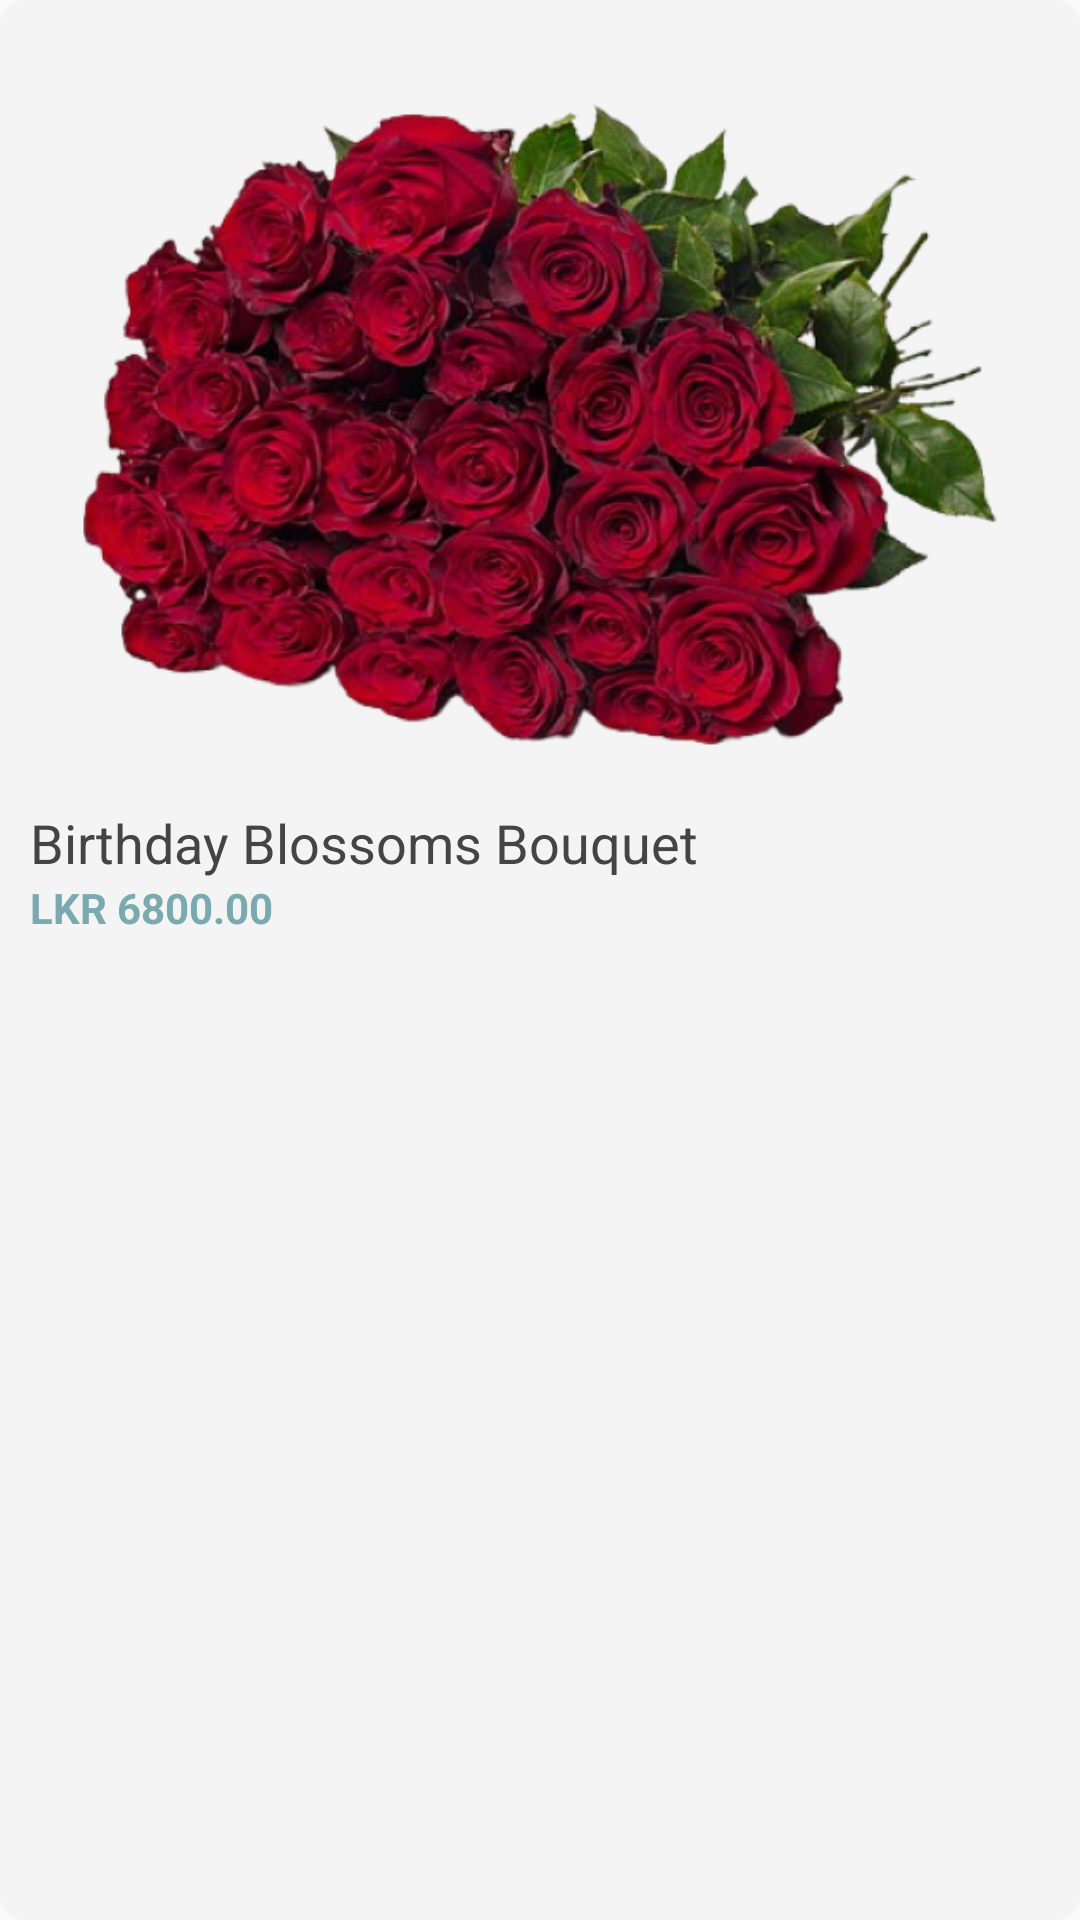

Write the Android layout XML for this screen, with the resource values it uses.
<!-- AndroidManifest.xml: application theme Theme.TheBloomRoom -->
<!-- res/layout/trending_items.xml -->
<?xml version="1.0" encoding="utf-8"?>
<androidx.constraintlayout.widget.ConstraintLayout xmlns:android="http://schemas.android.com/apk/res/android"
    xmlns:app="http://schemas.android.com/apk/res-auto"
    xmlns:tools="http://schemas.android.com/tools"
    android:layout_width="170dp"
    android:layout_height="wrap_content"
    android:padding="10dp"
    android:layout_marginStart="16dp"
    android:background="@drawable/primary_card">


    <ImageView
        android:id="@+id/bouquet_image"
        android:layout_width="match_parent"
        android:layout_height="wrap_content"
        android:adjustViewBounds="true"
        android:scaleType="fitXY"
        app:layout_constraintEnd_toEndOf="parent"
        app:layout_constraintStart_toStartOf="parent"
        app:layout_constraintTop_toTopOf="parent"
        app:srcCompat="@drawable/flower_bouquet" />

    <TextView
        android:id="@+id/flower_item_name"
        android:layout_width="match_parent"
        android:layout_height="wrap_content"
        android:layout_marginTop="5dp"
        android:text="Birthday Blossoms Bouquet"
        android:textColor="@color/primary_text_color"
        android:textSize="18sp"
        app:layout_constraintTop_toBottomOf="@+id/bouquet_image"
         />

    <TextView
        android:id="@+id/__p__lkr_6800_00"
        android:layout_width="match_parent"
        android:layout_height="wrap_content"
        android:text="LKR 6800.00"
        android:textColor="@color/background"
        android:textStyle="bold"
        app:layout_constraintTop_toBottomOf="@+id/flower_item_name"
        />


</androidx.constraintlayout.widget.ConstraintLayout>
<!-- resources referenced by this layout -->
<resources>
  <color name="background">#7AA9AF</color>
  <color name="primary_text_color">#444444</color>
  <!-- drawable flower_bouquet: png bitmap (drawable, 337593 bytes) -->
  <!-- drawable primary_card (drawable) -->
  <?xml version="1.0" encoding="utf-8"?>
  <shape xmlns:android="http://schemas.android.com/apk/res/android">
      <solid android:color="#f4f4f4"/>
      <corners android:radius="8dp"/>
  
  </shape>
  <style name="Theme.TheBloomRoom" parent="Base.Theme.TheBloomRoom" />
  <style name="Base.Theme.TheBloomRoom" parent="Theme.Design.Light.NoActionBar">
          
          
      </style>
</resources>
